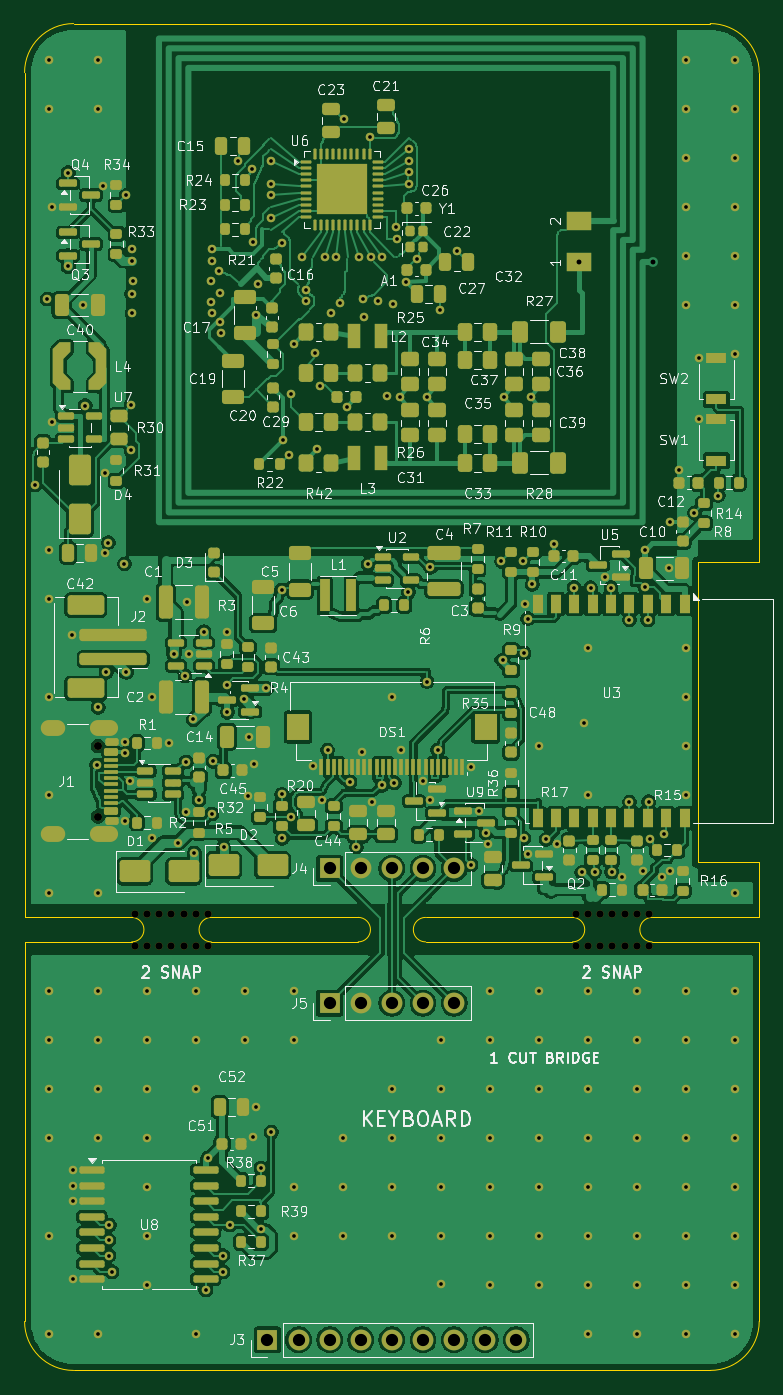
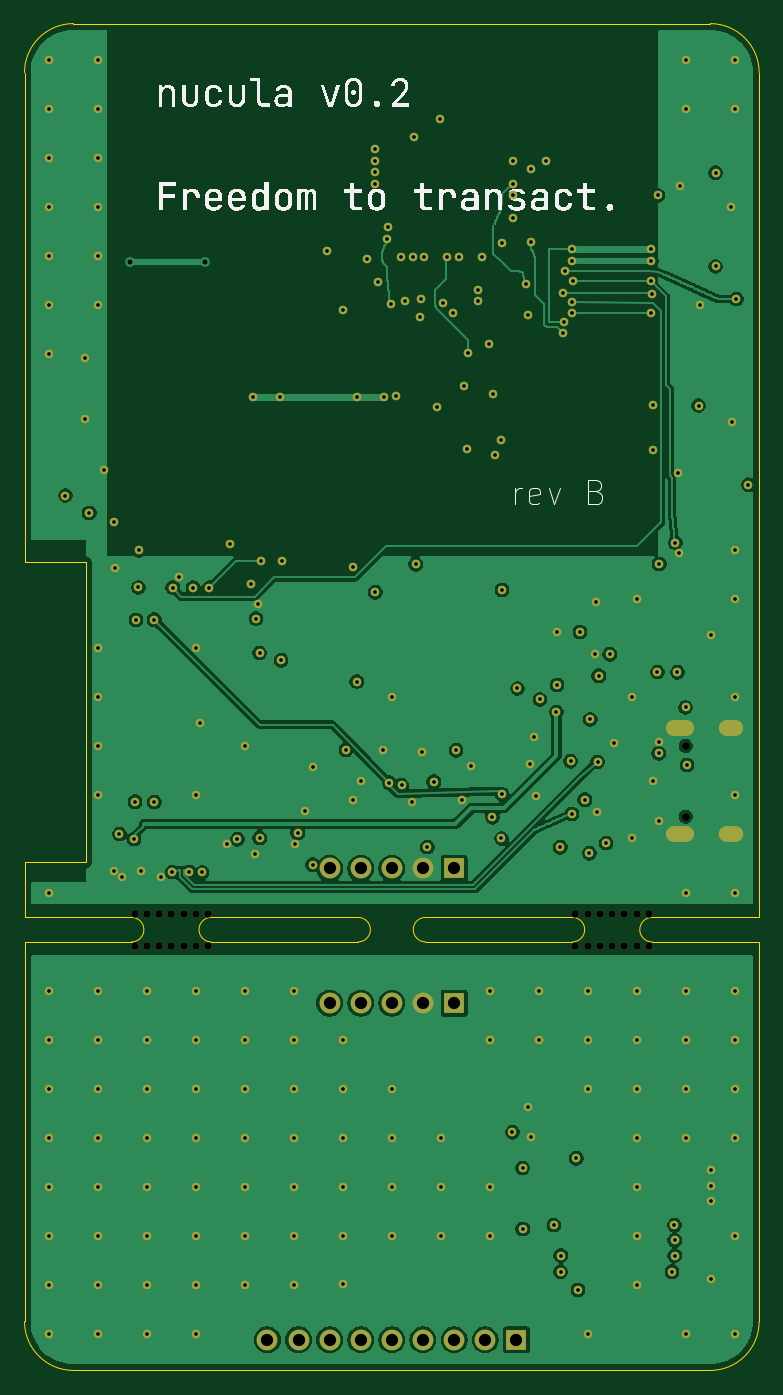
Circuit board: 10 layer files. Board 60.0 x 110.0 mm.
- bottom_copper: nucula-v2-B_Cu.gbl (128533 bytes)
- bottom_mask: nucula-v2-B_Mask.gbs (9192 bytes)
- bottom_silk: nucula-v2-B_Silkscreen.gbo (148849 bytes)
- outline: nucula-v2-Edge_Cuts.gm1 (1939 bytes)
- top_copper: nucula-v2-F_Cu.gtl (337206 bytes)
- top_mask: nucula-v2-F_Mask.gts (25984 bytes)
- paste: nucula-v2-F_Paste.gtp (19475 bytes)
- top_silk: nucula-v2-F_Silkscreen.gto (195112 bytes)
- drill: nucula-v2-NPTH.drl (719 bytes)
- drill: nucula-v2-PTH.drl (4747 bytes)

=== bottom_copper: nucula-v2-B_Cu.gbl (128533 bytes, source omitted) ===
=== bottom_mask: nucula-v2-B_Mask.gbs (9192 bytes, source omitted) ===
=== bottom_silk: nucula-v2-B_Silkscreen.gbo (148849 bytes, source omitted) ===
=== outline: nucula-v2-Edge_Cuts.gm1 ===
%TF.GenerationSoftware,KiCad,Pcbnew,10.0.6*%
%TF.CreationDate,2026-09-22T21:18:05+02:00*%
%TF.ProjectId,nucula-v2,6e756375-6c61-42d7-9632-2e6b69636164,rev?*%
%TF.SameCoordinates,Original*%
%TF.FileFunction,Profile,NP*%
%FSLAX46Y46*%
G04 Gerber Fmt 4.6, Leading zero omitted, Abs format (unit mm)*
G04 Created by KiCad (PCBNEW 10.0.6) date 2026-09-22 21:18:05*
%MOMM*%
%LPD*%
G01*
G04 APERTURE LIST*
%TA.AperFunction,Profile*%
%ADD10C,0.050000*%
%TD*%
G04 APERTURE END LIST*
D10*
X0Y106000000D02*
G75*
G02*
X4000000Y110000000I4000000J0D01*
G01*
X0Y37000000D02*
X0Y106000000D01*
X0Y37000000D02*
X8750000Y37000000D01*
X0Y35000000D02*
X0Y4000000D01*
X4000000Y110000000D02*
X56000000Y110000000D01*
X4000000Y0D02*
G75*
G02*
X0Y4000000I0J4000000D01*
G01*
X8750000Y37000000D02*
G75*
G02*
X8750000Y35000000I0J-1000000D01*
G01*
X8750000Y35000000D02*
X0Y35000000D01*
X15250000Y37000000D02*
X27250000Y37000000D01*
X15250000Y35000000D02*
G75*
G02*
X15250000Y37000000I0J1000000D01*
G01*
X27250000Y37000000D02*
G75*
G02*
X27250000Y35000000I0J-1000000D01*
G01*
X27250000Y35000000D02*
X15250000Y35000000D01*
X32750000Y37000000D02*
X44750000Y37000000D01*
X32750000Y35000000D02*
G75*
G02*
X32750000Y37000000I0J1000000D01*
G01*
X44750000Y37000000D02*
G75*
G02*
X44750000Y35000000I0J-1000000D01*
G01*
X44750000Y35000000D02*
X32750000Y35000000D01*
X51250000Y37000000D02*
X60000000Y37000000D01*
X51250000Y35000000D02*
G75*
G02*
X51250000Y37000000I0J1000000D01*
G01*
X55000000Y41500000D02*
X55000000Y66000000D01*
X55000000Y41500000D02*
X60000000Y41500000D01*
X56000000Y110000000D02*
G75*
G02*
X60000000Y106000000I0J-4000000D01*
G01*
X56000000Y0D02*
X4000000Y0D01*
X60000000Y106000000D02*
X60000000Y66000000D01*
X60000000Y66000000D02*
X55000000Y66000000D01*
X60000000Y41500000D02*
X60000000Y37000000D01*
X60000000Y35000000D02*
X51250000Y35000000D01*
X60000000Y35000000D02*
X60000000Y4000000D01*
X60000000Y4000000D02*
G75*
G02*
X56000000Y0I-4000000J0D01*
G01*
M02*

=== top_copper: nucula-v2-F_Cu.gtl (337206 bytes, source omitted) ===
=== top_mask: nucula-v2-F_Mask.gts (25984 bytes, source omitted) ===
=== paste: nucula-v2-F_Paste.gtp (19475 bytes, source omitted) ===
=== top_silk: nucula-v2-F_Silkscreen.gto (195112 bytes, source omitted) ===
=== drill: nucula-v2-NPTH.drl ===
M48
; DRILL file KiCad 10.0.6 date 2026-09-22T21:18:05
; FORMAT={-:-/ absolute / metric / decimal}
; #@! TF.CreationDate,2026-09-22T21:18:05+02:00
; #@! TF.GenerationSoftware,Kicad,Pcbnew,10.0.6
; #@! TF.FileFunction,NonPlated,1,4,NPTH
FMAT,2
METRIC
; #@! TA.AperFunction,NonPlated,NPTH,ComponentDrill
T1C0.600
; #@! TA.AperFunction,NonPlated,NPTH,ComponentDrill
T2C0.650
%
G90
G05
T1
X9.0Y37.3
X9.0Y34.7
X10.0Y37.3
X10.0Y34.7
X11.0Y37.3
X11.0Y34.7
X12.0Y37.3
X12.0Y34.7
X13.0Y37.3
X13.0Y34.7
X14.0Y37.3
X14.0Y34.7
X15.0Y37.3
X15.0Y34.7
X45.0Y37.3
X45.0Y34.7
X46.0Y37.3
X46.0Y34.7
X47.0Y37.3
X47.0Y34.7
X48.0Y37.3
X48.0Y34.7
X49.0Y37.3
X49.0Y34.7
X50.0Y37.3
X50.0Y34.7
X51.0Y37.3
X51.0Y34.7
T2
X6.0Y51.0
X6.0Y45.22
M30

=== drill: nucula-v2-PTH.drl ===
M48
; DRILL file KiCad 10.0.6 date 2026-09-22T21:18:05
; FORMAT={-:-/ absolute / metric / decimal}
; #@! TF.CreationDate,2026-09-22T21:18:05+02:00
; #@! TF.GenerationSoftware,Kicad,Pcbnew,10.0.6
; #@! TF.FileFunction,Plated,1,4,PTH
FMAT,2
METRIC
; #@! TA.AperFunction,Plated,PTH,ViaDrill
T1C0.300
; #@! TA.AperFunction,Plated,PTH,ComponentDrill
T2C0.400
; #@! TA.AperFunction,Plated,PTH,ComponentDrill
T3C0.700
; #@! TA.AperFunction,Plated,PTH,ComponentDrill
T4C1.000
%
G90
G05
T1
X0.872Y72.328
X1.85Y87.5
X2.0Y107.0
X2.0Y103.0
X2.0Y67.0
X2.0Y63.0
X2.0Y55.0
X2.0Y47.0
X2.0Y39.0
X2.0Y31.0
X2.0Y27.0
X2.0Y23.0
X2.0Y19.0
X2.0Y11.0
X2.0Y3.0
X2.2Y77.45
X2.275Y95.05
X3.562Y97.816
X3.562Y90.165
X3.9Y60.1
X3.925Y16.35
X3.925Y15.08
X3.925Y13.81
X3.925Y7.46
X4.8Y87.0
X4.95Y78.8
X5.9Y49.45
X6.0Y107.0
X6.0Y103.0
X6.0Y39.0
X6.0Y31.0
X6.0Y27.0
X6.0Y23.0
X6.0Y19.0
X6.0Y3.0
X6.014Y54.155
X6.425Y96.775
X6.55Y66.75
X6.6Y73.3
X6.673Y57.028
X6.843Y67.607
X6.892Y10.625
X6.898Y9.381
X6.916Y11.871
X7.117Y8.061
X8.155Y65.868
X8.2Y51.31
X8.2Y44.91
X8.204Y50.397
X8.288Y95.963
X8.311Y57.039
X8.65Y48.1
X8.689Y75.149
X8.7Y78.85
X8.75Y87.95
X8.8Y91.6
X8.8Y90.65
X8.8Y86.35
X8.85Y88.95
X10.0Y63.0
X10.0Y31.0
X10.0Y27.0
X10.0Y23.0
X10.0Y19.0
X10.0Y15.0
X10.0Y11.0
X10.0Y7.0
X10.4Y55.0
X10.425Y43.5
X11.825Y51.25
X12.196Y58.5
X12.501Y43.07
X13.105Y56.731
X13.2Y49.7
X13.225Y45.575
X13.3Y62.75
X13.425Y58.5
X13.796Y53.17
X13.867Y42.246
X14.0Y31.0
X14.0Y27.0
X14.0Y23.0
X14.0Y3.0
X14.24Y46.602
X14.637Y60.309
X14.8Y6.575
X14.946Y17.321
X15.2Y88.95
X15.25Y87.25
X15.3Y91.6
X15.3Y90.65
X15.3Y86.35
X15.3Y45.45
X15.4Y49.75
X15.85Y89.8
X15.95Y85.65
X16.0Y88.0
X16.05Y84.75
X16.201Y9.381
X16.217Y8.061
X16.25Y42.734
X16.5Y60.275
X16.503Y55.982
X16.562Y53.75
X16.765Y11.871
X17.4Y98.75
X17.9Y54.8
X18.0Y31.0
X18.0Y27.0
X18.225Y46.875
X18.35Y51.75
X18.6Y98.15
X18.625Y19.05
X18.65Y92.2
X18.725Y49.55
X18.883Y86.2
X18.9Y21.5
X19.051Y88.725
X19.304Y11.552
X19.325Y16.533
X19.741Y55.7
X20.1Y98.8
X20.1Y96.92
X20.1Y95.98
X20.1Y94.1
X20.145Y19.461
X21.0Y92.1
X21.0Y63.75
X21.0Y47.048
X21.05Y43.45
X21.12Y76.0
X21.576Y74.801
X21.776Y79.721
X21.779Y45.184
X22.0Y31.0
X22.0Y27.0
X22.0Y15.0
X22.0Y11.0
X22.044Y83.844
X22.647Y90.9
X23.0Y88.25
X23.0Y87.31
X23.55Y49.35
X23.75Y83.1
X23.879Y75.226
X24.122Y80.424
X24.275Y46.55
X24.527Y90.9
X24.75Y50.654
X25.0Y86.35
X25.467Y90.9
X25.8Y87.15
X26.0Y19.0
X26.0Y15.0
X26.0Y11.0
X26.05Y102.2
X26.31Y78.685
X26.581Y48.079
X27.101Y42.744
X27.348Y90.9
X27.55Y50.5
X27.6Y87.5
X27.688Y86.013
X28.05Y65.85
X28.188Y100.7
X28.287Y90.9
X28.375Y46.45
X28.89Y87.312
X29.208Y47.786
X29.227Y90.9
X29.62Y79.579
X30.0Y55.0
X30.0Y23.0
X30.0Y19.0
X30.0Y15.0
X30.0Y11.0
X30.082Y87.069
X30.2Y48.001
X30.3Y93.35
X30.4Y92.4
X30.65Y79.5
X30.75Y50.7
X31.122Y88.862
X31.35Y63.55
X31.4Y99.74
X31.4Y98.8
X31.4Y97.86
X31.4Y96.92
X32.05Y90.8
X32.525Y48.1
X32.85Y79.5
X32.867Y56.256
X33.15Y65.6
X33.15Y46.6
X33.75Y50.682
X33.95Y86.594
X34.0Y27.0
X34.0Y23.0
X34.0Y19.0
X34.0Y15.0
X34.0Y11.0
X34.0Y7.05
X35.292Y91.408
X36.45Y49.3
X36.459Y41.307
X37.1Y45.65
X37.688Y43.889
X37.875Y43.0
X38.0Y31.0
X38.0Y27.0
X38.0Y23.0
X38.0Y19.0
X38.0Y15.0
X38.0Y11.0
X38.0Y7.0
X38.943Y66.068
X39.05Y58.0
X39.15Y79.5
X40.702Y66.077
X40.784Y43.482
X40.798Y58.586
X40.9Y62.56
X41.1Y61.4
X41.15Y42.15
X41.35Y79.5
X41.467Y64.202
X42.0Y51.0
X42.0Y31.0
X42.0Y27.0
X42.0Y23.0
X42.0Y19.0
X42.0Y15.0
X42.0Y11.0
X42.0Y7.0
X42.613Y43.38
X43.225Y67.525
X43.475Y43.025
X44.9Y63.916
X45.5Y40.675
X45.7Y52.9
X46.0Y59.0
X46.0Y47.0
X46.0Y31.0
X46.0Y27.0
X46.0Y23.0
X46.0Y19.0
X46.0Y15.0
X46.0Y11.0
X46.0Y7.0
X46.0Y3.0
X46.229Y63.922
X46.55Y40.7
X47.4Y64.8
X47.9Y63.932
X47.95Y40.7
X48.825Y40.275
X49.4Y61.302
X49.4Y46.42
X50.0Y31.0
X50.0Y27.0
X50.0Y23.0
X50.0Y19.0
X50.0Y15.0
X50.0Y11.0
X50.0Y7.0
X50.0Y3.0
X50.511Y40.766
X50.67Y66.97
X50.7Y63.952
X50.9Y61.295
X50.97Y46.44
X51.05Y43.4
X52.025Y40.275
X52.25Y43.8
X52.6Y65.5
X52.725Y69.275
X52.725Y40.825
X53.475Y73.548
X54.0Y107.0
X54.0Y103.0
X54.0Y99.0
X54.0Y95.0
X54.0Y91.0
X54.0Y87.0
X54.0Y59.0
X54.0Y55.0
X54.0Y51.0
X54.0Y47.0
X54.0Y31.0
X54.0Y27.0
X54.0Y23.0
X54.0Y19.0
X54.0Y15.0
X54.0Y11.0
X54.0Y7.0
X54.0Y3.0
X54.714Y70.039
X55.1Y82.7
X55.1Y77.7
X56.655Y71.456
X58.0Y107.0
X58.0Y103.0
X58.0Y99.0
X58.0Y95.0
X58.0Y91.0
X58.0Y87.0
X58.0Y83.0
X58.0Y39.0
X58.0Y31.0
X58.0Y27.0
X58.0Y23.0
X58.0Y19.0
X58.0Y15.0
X58.0Y11.0
X58.0Y7.0
X58.0Y3.0
T2
X45.25Y90.5
X51.35Y90.5
T4
X19.84Y2.5
X22.38Y2.5
X24.92Y41.0
X24.92Y30.0
X24.92Y2.5
X27.46Y41.0
X27.46Y30.0
X27.46Y2.5
X30.0Y41.0
X30.0Y30.0
X30.0Y2.5
X32.54Y41.0
X32.54Y30.0
X32.54Y2.5
X35.08Y41.0
X35.08Y30.0
X35.08Y2.5
X37.62Y2.5
X40.16Y2.5
T3
G00X2.67Y52.43
M15
G01X1.97Y52.43
M16
G05
G00X2.67Y43.79
M15
G01X1.97Y43.79
M16
G05
G00X7.0Y52.43
M15
G01X6.0Y52.43
M16
G05
G00X7.0Y43.79
M15
G01X6.0Y43.79
M16
G05
M30
